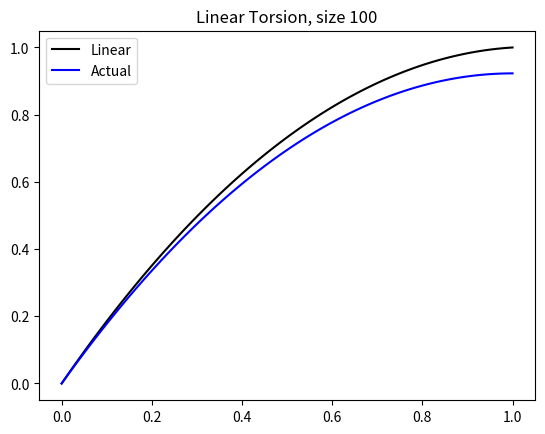

Reproduce this figure in Python.

# coding: utf-8

# In[45]:

import matplotlib.pyplot as plt
import numpy as np
#%matplotlib notebook
#inputs

T = 1                           #weight/length (Newtons/meter) steel
C1= .1
C2= .5
L = 1                                   #meters
n = 100                                 #nxn matrix
dx= float(L)/(n-1)
dx2=dx*dx
lam1 = np.sqrt(C1/C2)
lam2 = -np.sqrt(C1/C2)

# Program
def trisolver(X, D):
    N = np.size(X, 0)
    Y = np.transpose(np.empty(N))

    A = np.diagonal(X, -1).copy()
    B = np.diagonal(X).copy()
    C = np.diagonal(X, 1).copy()

    for i in range(0, N - 1):
        mult = A[i] / B[i]
        B[i + 1] = B[i + 1] - (C[i] * mult)
        D[i + 1] = D[i + 1] - (D[i] * mult)

    for j in range(0, N):
        I = N - 1 - j
        if I == (N - 1):
            Y[I] = D[I] / B[I]
        else:
            Y[I] = (D[I] - C[I] * Y[I + 1]) / B[I]

    return Y

def createMatrixM(n):
    global matrixM
    matrixM = [[0]*n for i in range(n)]
    matrixM[0][0]= 1
    matrixM[n-1][n-1]= 1
    matrixM[1][0]=-C2/(dx2)
    matrixM[n-2][n-1]=-C2/(dx2)

    for row in range(1,len(matrixM[0])-1):
        for column in range(1,len(matrixM[0])-1):
            if (column +1 == row or column-1==row):
                matrixM[row][column] = -C2/(dx2)

            if (column == row):
                matrixM[row][column] = (2*C2/(dx2))+C1
def createMatrixD1():
    global matrixD1
    global matrixM
    rows = len(matrixM[0])
    matrixD1= np.zeros(n)
    matrixD1 = [float(T)]*rows
    matrixD1[0]=0
    #matrixD1[len(matrixD1)-1]=0
def createXaxis(n,dx):
    global x
    x=[dx]*n
    for c in range (n):
        x[c]=c*dx


# M Implementation
createXaxis(n,dx)
createMatrixM(n)
createMatrixD1()

res=trisolver(matrixM,matrixD1)



B= ((-T/C1)*(lam1*np.exp(lam1*L)))/(lam1*np.exp(lam1*L) - lam2*np.exp(lam2*L))
A = -B - T/C1
u = np.zeros(n)

for i in range(0, n):
    u[i] = A*np.exp(lam1*x[i]) + B*np.exp(lam2*x[i]) + T/C1
print(u)

plt.plot(x,res,'k', label=('Linear'))
plt.title("Linear Torsion, size " + str(n))
plt.plot(x,u,'b', label='Actual')
plt.legend()



# In[ ]:



